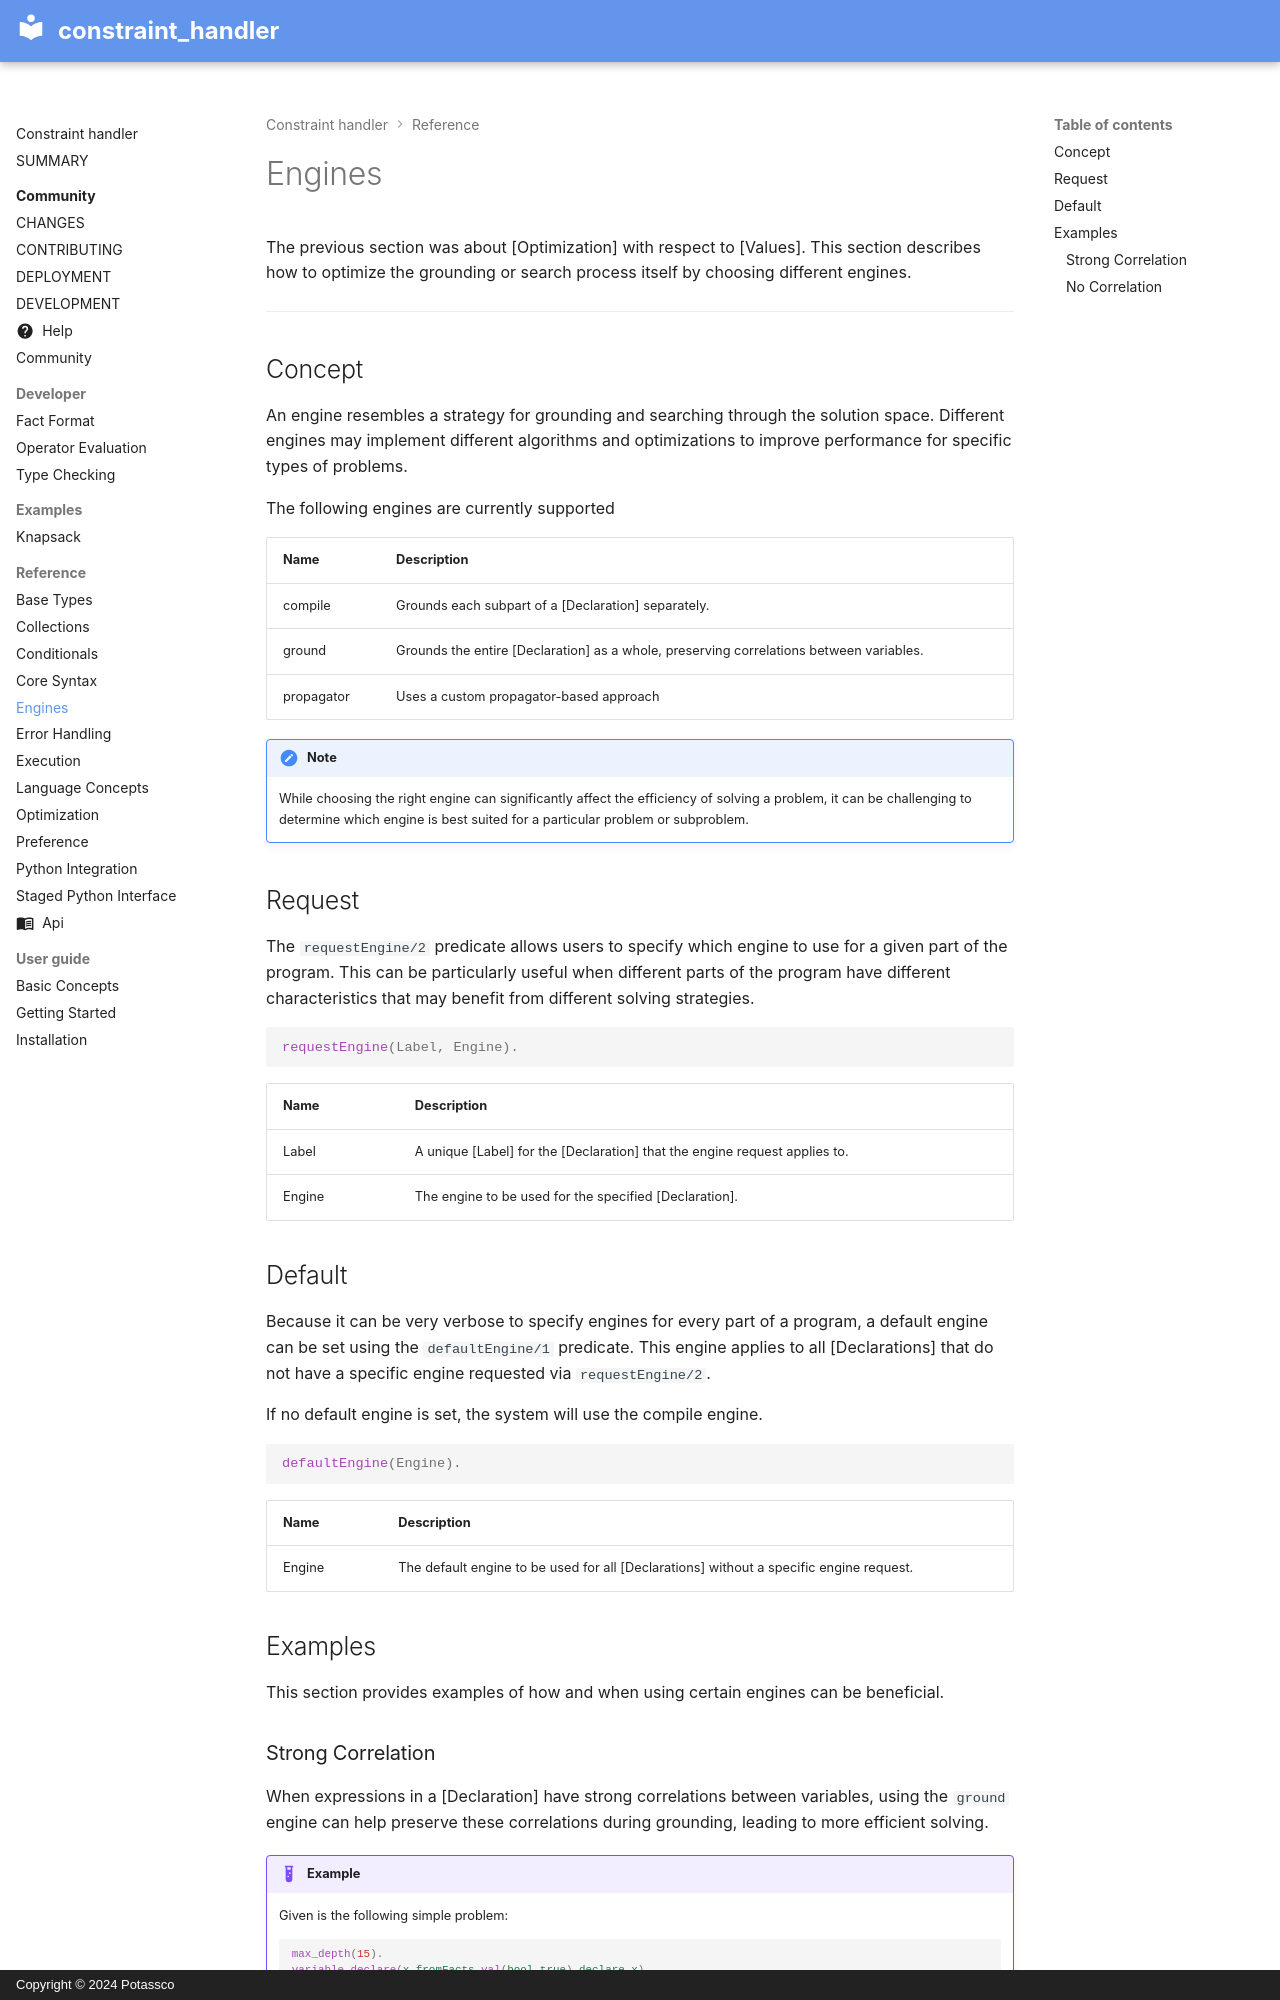

repository: potassco/constraint-handler · page: reference/engines/index.html · generator: mkdocs · copyright: Copyright © 2024 Potassco

# Engines

The previous section was about [Optimization] with respect to [Values]. This section
describes how to optimize the grounding or search process itself by choosing different
engines.

---

## Concept
An engine resembles a strategy for grounding and searching through the solution space. Different
engines may implement different algorithms and optimizations to improve performance
for specific types of problems.

The following engines are currently supported

| Name | Description |
| :--- | :--- |
| compile | Grounds each subpart of a [Declaration] separately. |
| ground | Grounds the entire [Declaration] as a whole, preserving correlations between variables. |
| propagator | Uses a custom propagator-based approach |

!!! Note
    While choosing the right engine can significantly affect the efficiency
    of solving a problem, it can be challenging to determine which engine is best suited for a particular problem or subproblem.


## Request
The `requestEngine/2` predicate allows users to specify which engine to use for a given
part of the program. This can be particularly useful when different parts of the program
have different characteristics that may benefit from different solving strategies.

```prolog
requestEngine(Label, Engine).
```

| Name | Description |
| :--- | :--- |
| Label | A unique [Label] for the [Declaration] that the engine request applies to. |
| Engine | The engine to be used for the specified [Declaration]. |

## Default
Because it can be very verbose to specify engines for every part of a program, a default engine can be set
using the `defaultEngine/1` predicate. This engine applies to all [Declarations] that do not have a specific
engine requested via `requestEngine/2`.

If no default engine is set, the system will use the compile engine.


```prolog
defaultEngine(Engine).
```

| Name | Description |
| :--- | :--- |
| Engine | The default engine to be used for all [Declarations] without a specific engine request. |

## Examples
This section provides examples of how and when using certain engines can be beneficial.
